Run: headless pygame with SDL's dummy video driver; simulated clock (each Clock.tick advances the game by its frame time, no real sleeping); random seed 0; keys injected as events and as key.get_pressed() state; no mouse input.
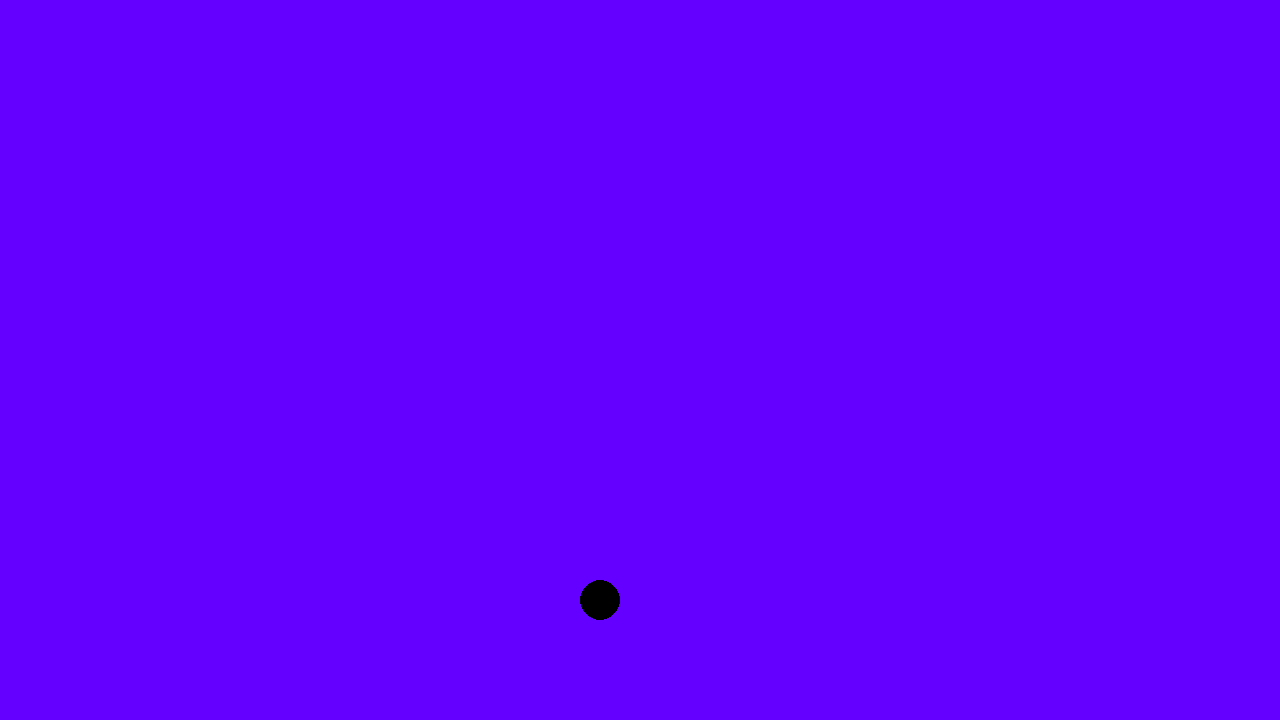
Frame 1 of 4 · flips 1–60 · no input
Frame 2 of 4 · flips 61–180 · tapped SPACE, RETURN · held RIGHT (→), D · screen unchanged from frame 1, image omitted
Frame 3 of 4 · flips 181–300 · held DOWN (↓), S · screen unchanged from frame 2, image omitted
Frame 4 of 4 · flips 301–420 · held LEFT (←), A, UP (↑), W · screen unchanged from frame 3, image omitted

The pygame program that drew these frames:

import pygame

pygame.init()
SCREEN_WIDTH = 1280
SCREEN_HEIGHT = 720
screen = pygame.display.set_mode((SCREEN_WIDTH,SCREEN_HEIGHT))
pygame.display.set_caption("GTA 6")
clock = pygame.time.Clock()
isGameRunning = True
while isGameRunning:
    for event in pygame.event.get():
        if event.type == pygame.QUIT:
            isGameRunning = False
    screen.fill((100,0,255))
    pygame.draw.circle(screen,(0,0,0),(600,600),20)
    pygame.display.flip()
    clock.tick(60)

pygame.quit()
